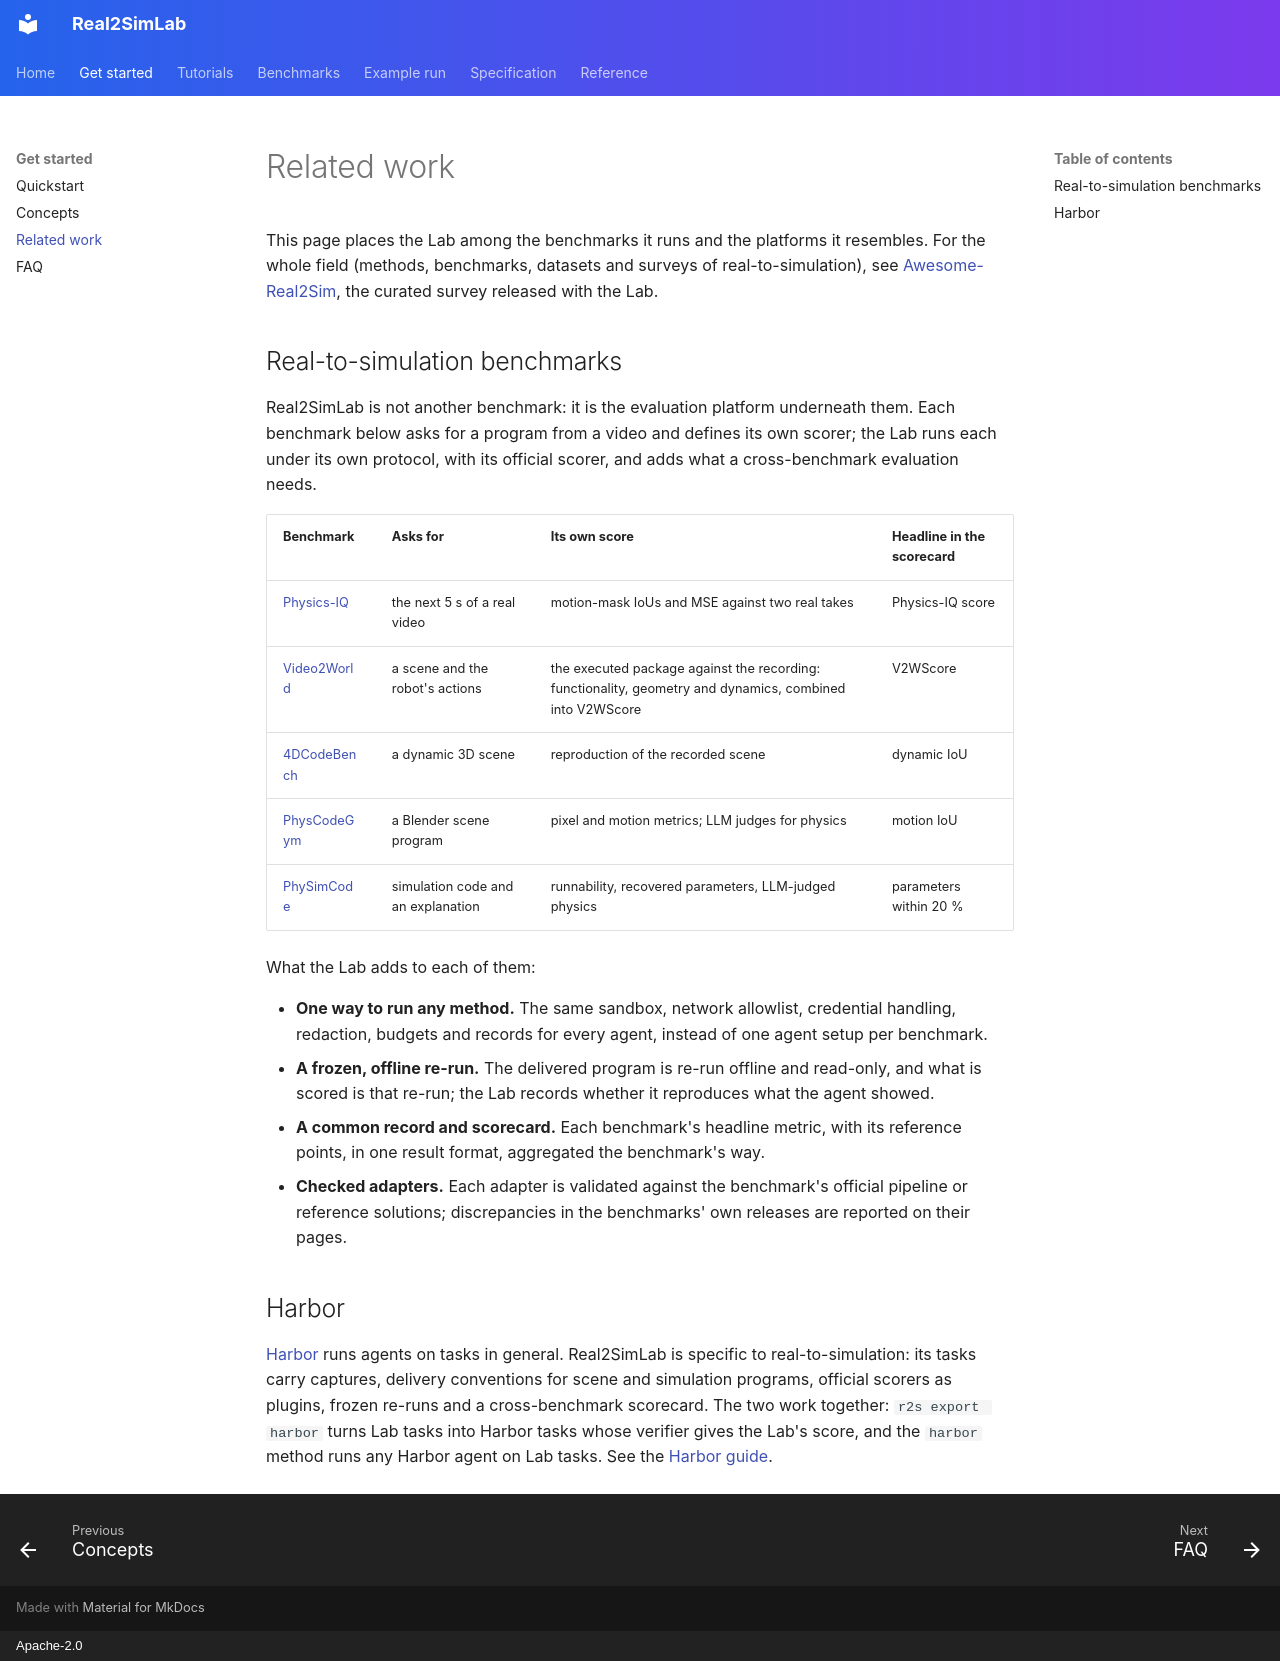

repository: Real2SimHub/Real2SimLab · page: related/index.html · generator: mkdocs · copyright: Apache-2.0

# Related work

This page places the Lab among the benchmarks it runs and the platforms it resembles. For the
whole field (methods, benchmarks, datasets and surveys of real-to-simulation), see
[Awesome-Real2Sim](https://github.com/Real2SimHub/Awesome-Real2Sim), the curated survey released with the Lab.

## Real-to-simulation benchmarks

Real2SimLab is not another benchmark: it is the evaluation platform underneath them. Each benchmark below
asks for a program from a video and defines its own scorer; the Lab runs each under its own
protocol, with its official scorer, and adds what a cross-benchmark evaluation needs.

| Benchmark | Asks for | Its own score | Headline in the scorecard |
|---|---|---|---|
| [Physics-IQ](benchmarks/physics-iq.md) | the next 5 s of a real video | motion-mask IoUs and MSE against two real takes | Physics-IQ score |
| [Video2World](benchmarks/video2world.md) | a scene and the robot's actions | the executed package against the recording: functionality, geometry and dynamics, combined into V2WScore | V2WScore |
| [4DCodeBench](benchmarks/fourdcodebench.md) | a dynamic 3D scene | reproduction of the recorded scene | dynamic IoU |
| [PhysCodeGym](benchmarks/physcodegym.md) | a Blender scene program | pixel and motion metrics; LLM judges for physics | motion IoU |
| [PhySimCode](benchmarks/physimcode.md) | simulation code and an explanation | runnability, recovered parameters, LLM-judged physics | parameters within 20 % |

What the Lab adds to each of them:

- **One way to run any method.** The same sandbox, network allowlist, credential handling,
  redaction, budgets and records for every agent, instead of one agent setup per benchmark.
- **A frozen, offline re-run.** The delivered program is re-run offline and read-only, and what
  is scored is that re-run; the Lab records whether it reproduces what the agent showed.
- **A common record and scorecard.** Each benchmark's headline metric, with its reference
  points, in one result format, aggregated the benchmark's way.
- **Checked adapters.** Each adapter is validated against the benchmark's official pipeline or
  reference solutions; discrepancies in the benchmarks' own releases are reported on their
  pages.

## Harbor

[Harbor](https://harborframework.com) runs agents on tasks in general. Real2SimLab is specific to
real-to-simulation: its tasks carry captures, delivery conventions for scene and simulation
programs, official scorers as plugins, frozen re-runs and a cross-benchmark scorecard. The two
work together: `r2s export harbor` turns Lab tasks into Harbor tasks whose verifier gives the
Lab's score, and the `harbor` method runs any Harbor agent on Lab tasks. See the
[Harbor guide](guides/harbor.md).
